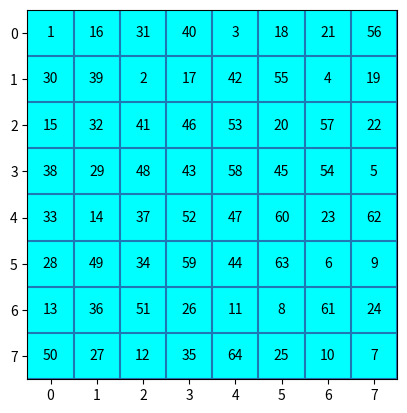

Write the Python code that produced this figure.
import matplotlib.pyplot as plt
import numpy as np

def accesibles(celda, disponibles):
    i,j = celda
    lista = [(i+2,j+1),(i+2,j-1),(i-2,j+1),(i-2,j-1),(i+1,j+2),(i+1,j-2),(i-1,j+2),(i-1,j-2)]
    lista = [v for v in lista if v in disponibles]
    return lista

def siguiente(candidatos, disponibles):
    conectividad = [len(accesibles(c,disponibles)) for c in candidatos]
    ordenados = [c for _,c in sorted(zip(conectividad,candidatos))]
    return ordenados[0]

def construir_secuencia(shape: tuple = (8,8), inicial: tuple =(0,0), graficar = False):
    N = shape[1]*shape[0]
    disponibles = [(i,j) for i in range(shape[0]) for j in range(shape[1])]
    actual = inicial
    secuencia = [actual]
    disponibles.remove(actual)
    for n in range(N):
        candidatos = accesibles(actual,disponibles)
        if len(candidatos) == 0:
            print(f'Se llegó al final de la secuencia. Se completaron {n+1}/{N} casilleros')
            break
        actual = siguiente(candidatos, disponibles)
        secuencia.append(actual)
        disponibles.remove(actual)
    if graficar:
        plt.figure()
        tablero = np.zeros(shape) 
        plt.imshow(tablero,cmap = 'cool')
        [plt.hlines(i+0.5,-0.5,shape[1] - 0.5) for i in range(shape[0])]
        [plt.vlines(i+0.5,-0.5,shape[0] - 0.5) for i in range(shape[1])]
        [plt.text(j[1], j[0],i+1,ha='center',va='center') for i,j in enumerate(secuencia)]
        plt.xlim([-0.5,shape[0] - 0.5])
        plt.xlim([-0.5,shape[1] - 0.5])
        plt.savefig('tablero')
        plt.close()
    return secuencia

if __name__ == '__main__':
    construir_secuencia(graficar=True)
